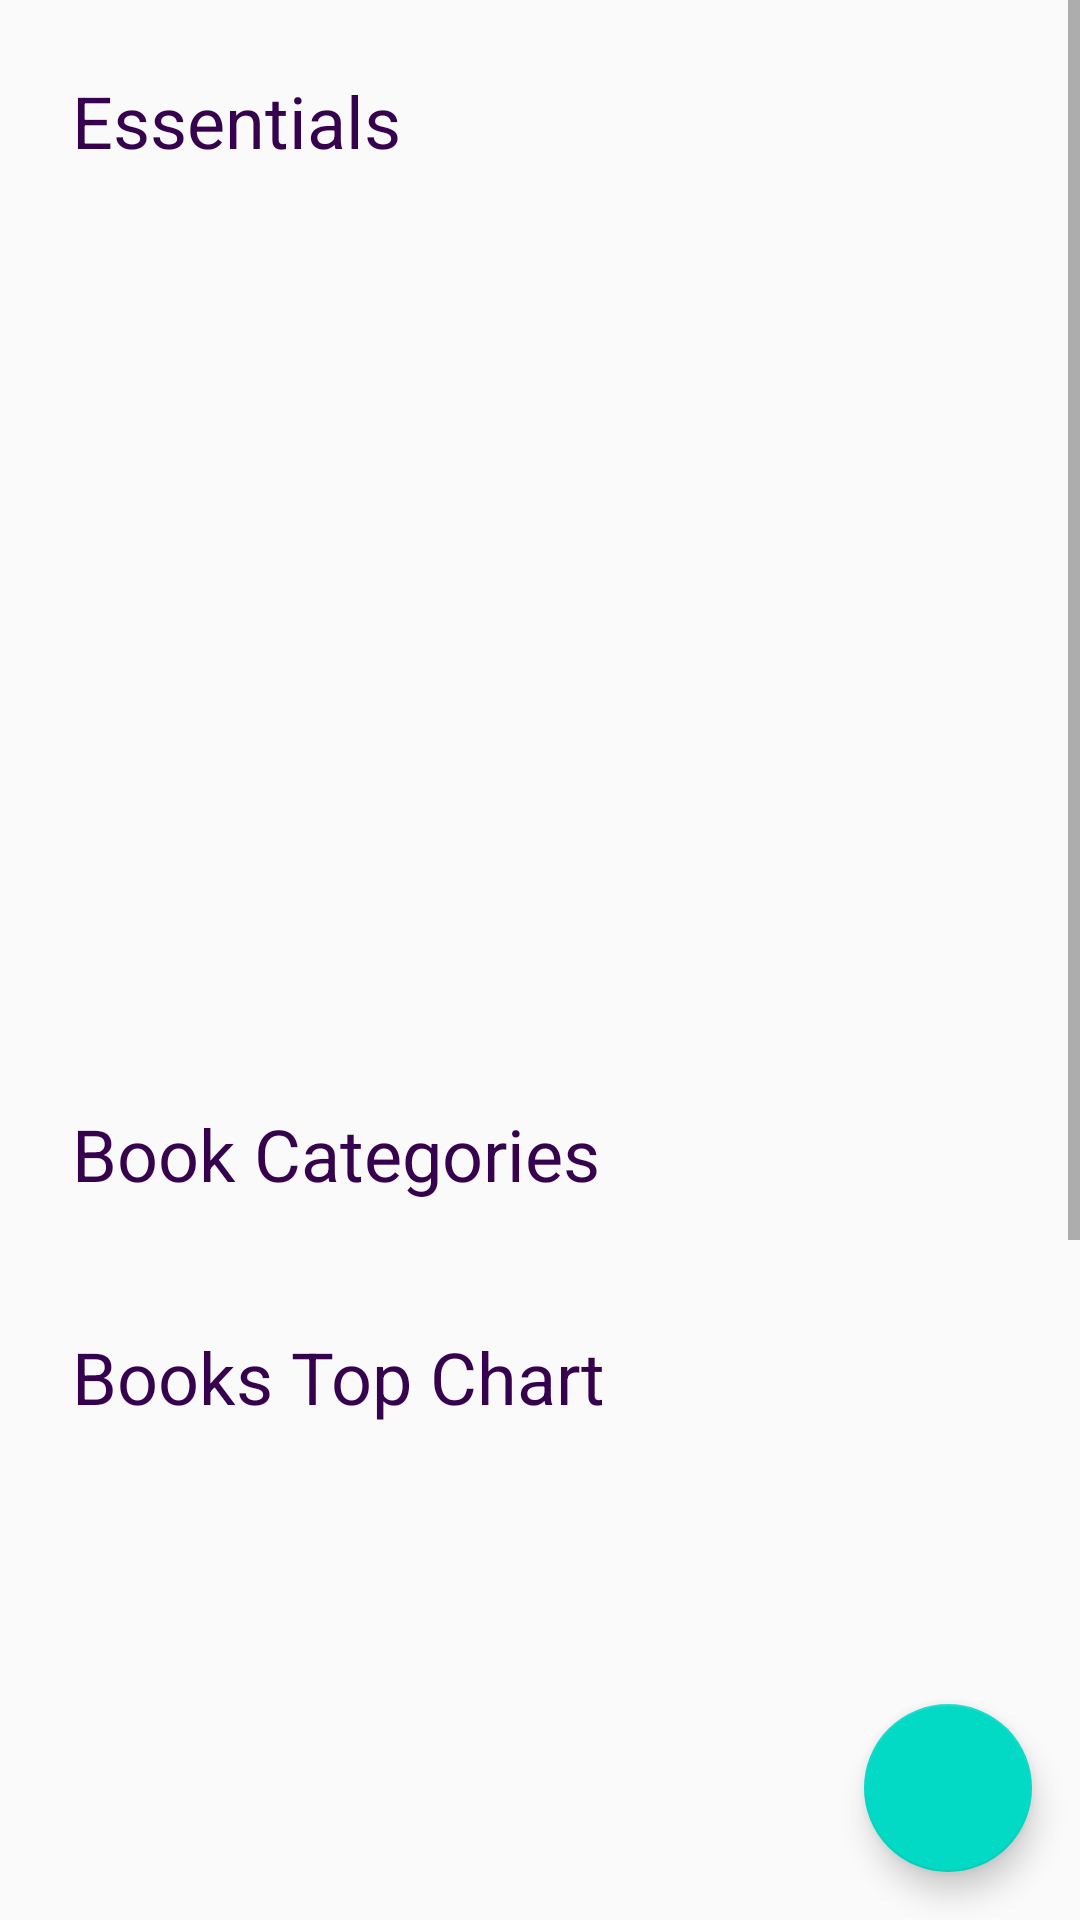

Reconstruct the res/layout file that produces this screen, plus the resources it refers to.
<!-- AndroidManifest.xml: application theme AppTheme -->
<!-- res/layout/fragment_home.xml -->
<?xml version="1.0" encoding="utf-8"?>
<androidx.constraintlayout.widget.ConstraintLayout xmlns:android="http://schemas.android.com/apk/res/android"
    xmlns:app="http://schemas.android.com/apk/res-auto"
    xmlns:tools="http://schemas.android.com/tools"
    android:layout_width="match_parent"
    android:layout_height="match_parent"
    tools:context=".ui.home.HomeFragment"
    >


    <ScrollView
        android:id="@+id/scrollView_container"
        android:layout_width="match_parent"
        android:layout_height="match_parent"
        app:layout_constraintBottom_toBottomOf="parent"
        app:layout_constraintEnd_toEndOf="parent"
        app:layout_constraintStart_toStartOf="parent"
        app:layout_constraintTop_toTopOf="parent"
        >


        <androidx.constraintlayout.widget.ConstraintLayout
            android:layout_width="match_parent"
            android:layout_height="wrap_content"
            android:paddingBottom="8dp"
            >

            <TextView
                android:id="@+id/essentials_textview"
                android:textColor="@color/colorPrimary"
                android:layout_width="match_parent"
                android:layout_height="wrap_content"
                android:layout_marginStart="24dp"
                android:layout_marginLeft="24dp"
                android:layout_marginTop="24dp"
                android:layout_marginEnd="8dp"
                android:layout_marginRight="8dp"
                android:gravity="start"
                android:text="@string/essentials"
                android:textAlignment="textStart"
                android:textSize="@dimen/label_fullscreen"
                app:layout_constraintEnd_toEndOf="parent"
                app:layout_constraintStart_toStartOf="parent"
                app:layout_constraintTop_toTopOf="parent" />

            <androidx.recyclerview.widget.RecyclerView
                android:id="@+id/essentials_topchart_recycler_view"
                android:layout_width="match_parent"
                android:layout_height="@dimen/recyclerview_parent_custom_height_books"
                android:layout_marginTop="8dp"
                android:orientation="horizontal"
                android:padding="5dp"
                app:layout_constraintStart_toStartOf="parent"
                app:layout_constraintTop_toBottomOf="@+id/essentials_textview"
                />


            <TextView
                android:id="@+id/text_category"
                android:textColor="@color/colorPrimary"
                android:layout_width="match_parent"
                android:layout_height="wrap_content"
                android:layout_marginStart="24dp"
                android:layout_marginLeft="24dp"
                android:layout_marginTop="24dp"
                android:layout_marginEnd="8dp"
                android:layout_marginRight="8dp"
                android:gravity="start"
                android:text="@string/book_categories"
                android:textAlignment="textStart"
                android:textSize="@dimen/label_fullscreen"
                app:layout_constraintEnd_toEndOf="parent"
                app:layout_constraintStart_toStartOf="parent"
                app:layout_constraintTop_toBottomOf="@+id/essentials_topchart_recycler_view" />

            <androidx.recyclerview.widget.RecyclerView
                android:id="@+id/recycler_view"
                android:layout_width="match_parent"
                android:layout_height="wrap_content"
                android:layout_marginTop="8dp"
                android:orientation="vertical"
                android:padding="5dp"
                app:layout_constraintStart_toStartOf="parent"
                app:layout_constraintTop_toBottomOf="@+id/text_category"
                />


            <TextView
                android:id="@+id/textView"
                android:layout_width="match_parent"
                android:layout_height="wrap_content"
                android:layout_marginStart="24dp"
                android:layout_marginLeft="24dp"
                android:layout_marginTop="24dp"
                android:gravity="start"
                android:text="@string/books_top_chart"
                android:textAlignment="textStart"
                android:textColor="@color/colorPrimary"
                android:textSize="@dimen/label_fullscreen"
                app:layout_constraintStart_toStartOf="parent"
                app:layout_constraintTop_toBottomOf="@+id/recycler_view" />

            <androidx.recyclerview.widget.RecyclerView
                android:id="@+id/recycler_view2"
                android:layout_width="match_parent"
                android:layout_height="@dimen/recyclerview_parent_custom_height_books_2"
                android:layout_marginTop="8dp"
                android:orientation="vertical"
                android:padding="5dp"
                app:layout_constraintStart_toStartOf="parent"
                app:layout_constraintTop_toBottomOf="@+id/textView" />


        </androidx.constraintlayout.widget.ConstraintLayout>


    </ScrollView>

    <com.google.android.material.floatingactionbutton.FloatingActionButton
        android:id="@+id/fab"
        android:layout_width="wrap_content"
        android:layout_height="wrap_content"
        android:layout_marginEnd="16dp"
        android:layout_marginRight="16dp"
        android:layout_marginBottom="16dp"
        android:clickable="true"
        app:layout_constraintBottom_toBottomOf="parent"
        app:layout_constraintEnd_toEndOf="parent"
        app:srcCompat="@drawable/ic_shopping_cart_512" />



</androidx.constraintlayout.widget.ConstraintLayout>
<!-- resources referenced by this layout -->
<resources>
  <color name="colorPrimary">#36024d</color>
  <dimen name="label_fullscreen">24sp</dimen>
  <dimen name="recyclerview_parent_custom_height">200dp</dimen>
  <dimen name="recyclerview_parent_custom_height_books">280dp</dimen>
  <dimen name="recyclerview_parent_custom_height_books_2">500dp</dimen>
  <string name="book_categories">Book Categories</string>
  <string name="books_top_chart">Books Top Chart</string>
  <string name="essentials">Essentials</string>
  <style name="AppTheme" parent="Theme.AppCompat.Light.NoActionBar">
          
          <item name="colorPrimary">@color/colorPrimary</item>
          <item name="colorPrimaryDark">@color/colorPrimary</item>
          <item name="colorAccent">@color/colorAccent</item>
  
      </style>
  <color name="colorAccent">#03DAC5</color>
</resources>
